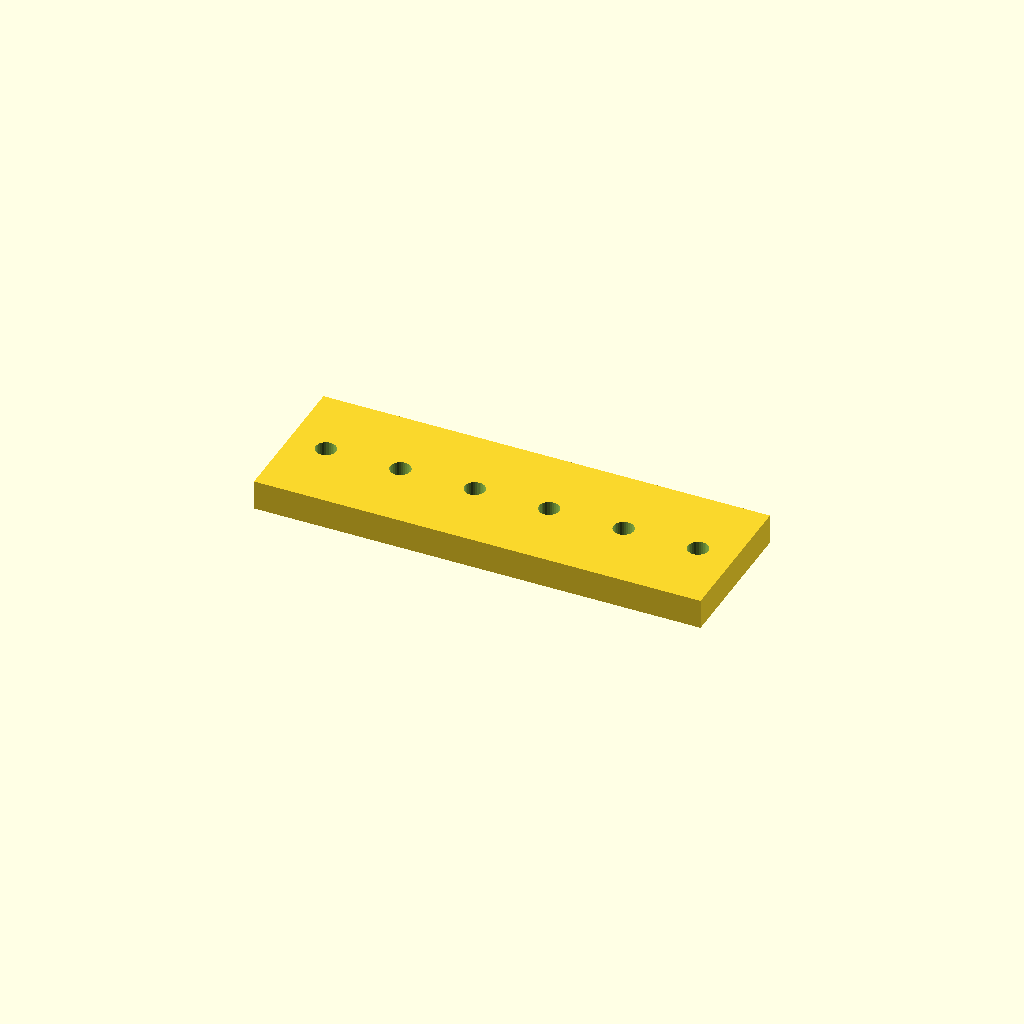
Cell 1 — every parameter at its default value.
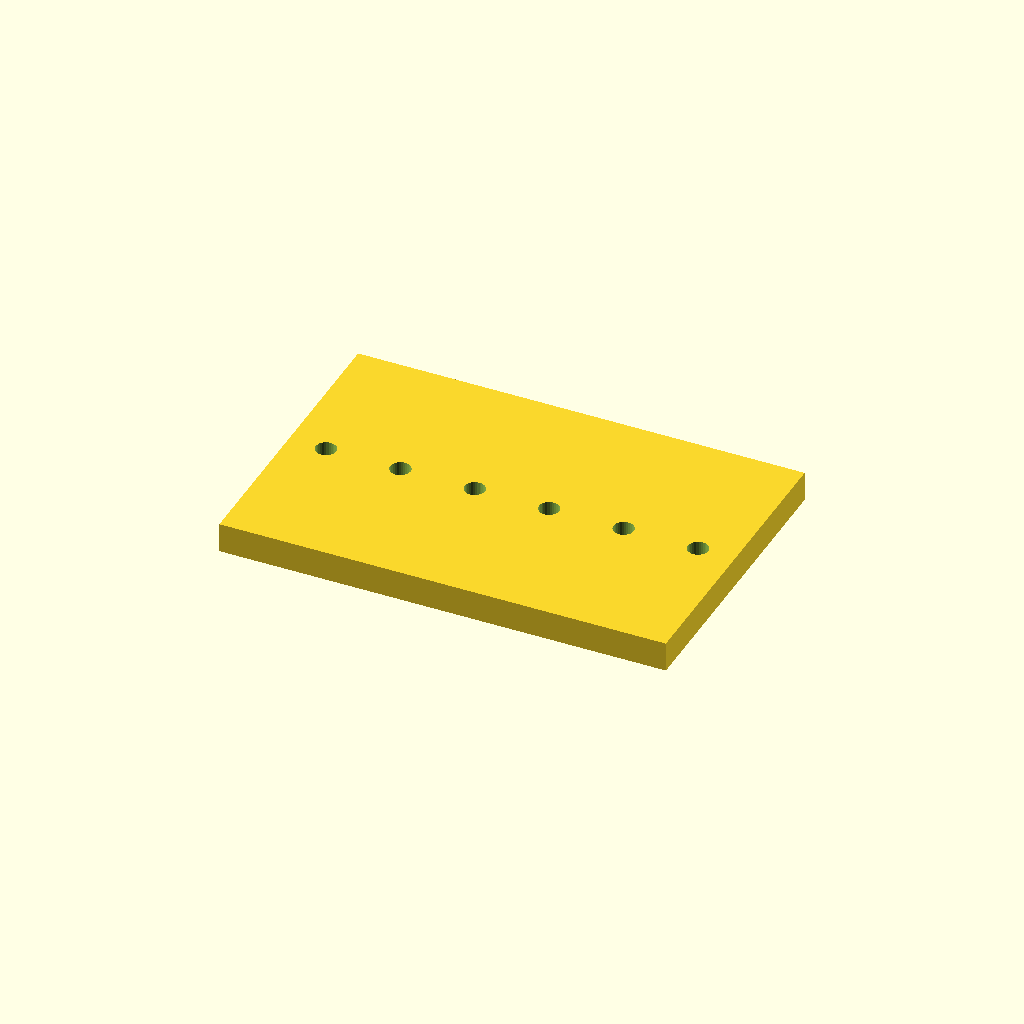
Cell 2: the same model with bar_w = 80.
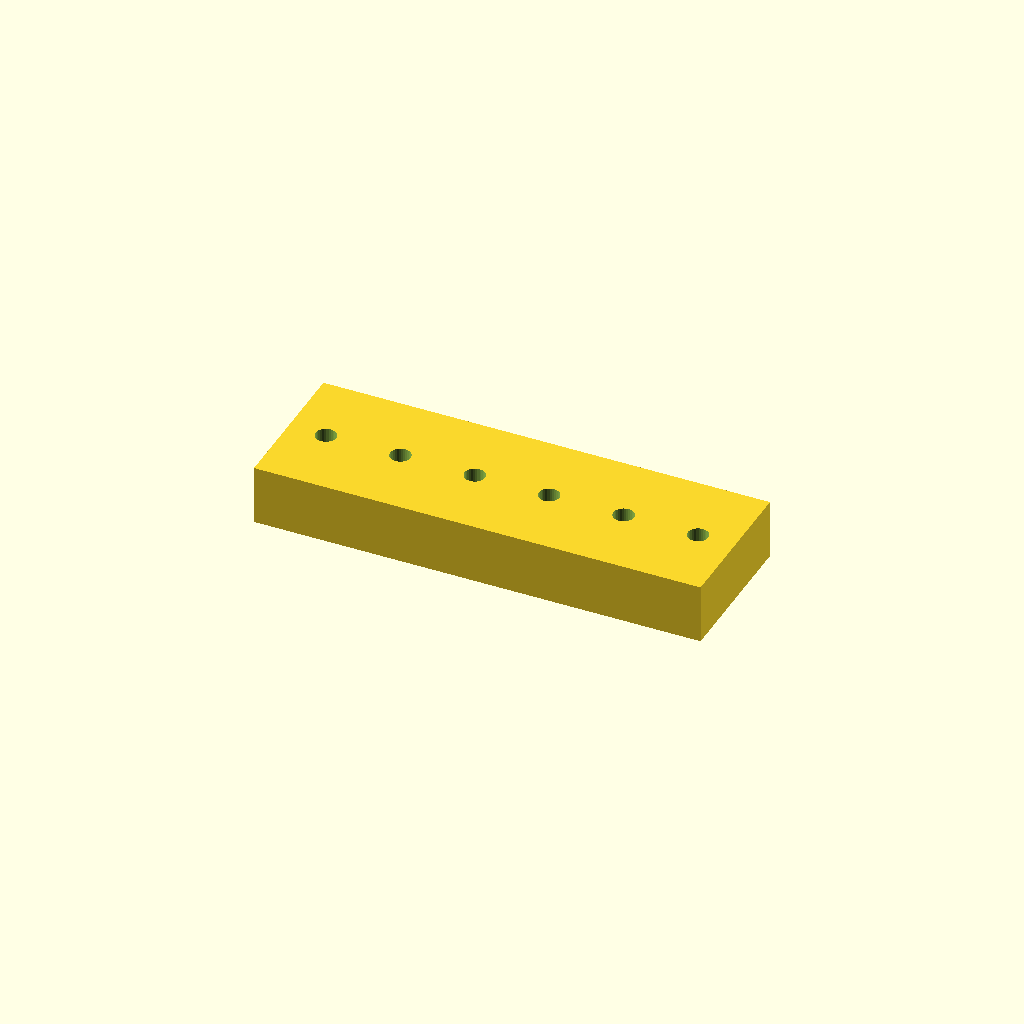
Cell 3: the same model with bar_t = 16.
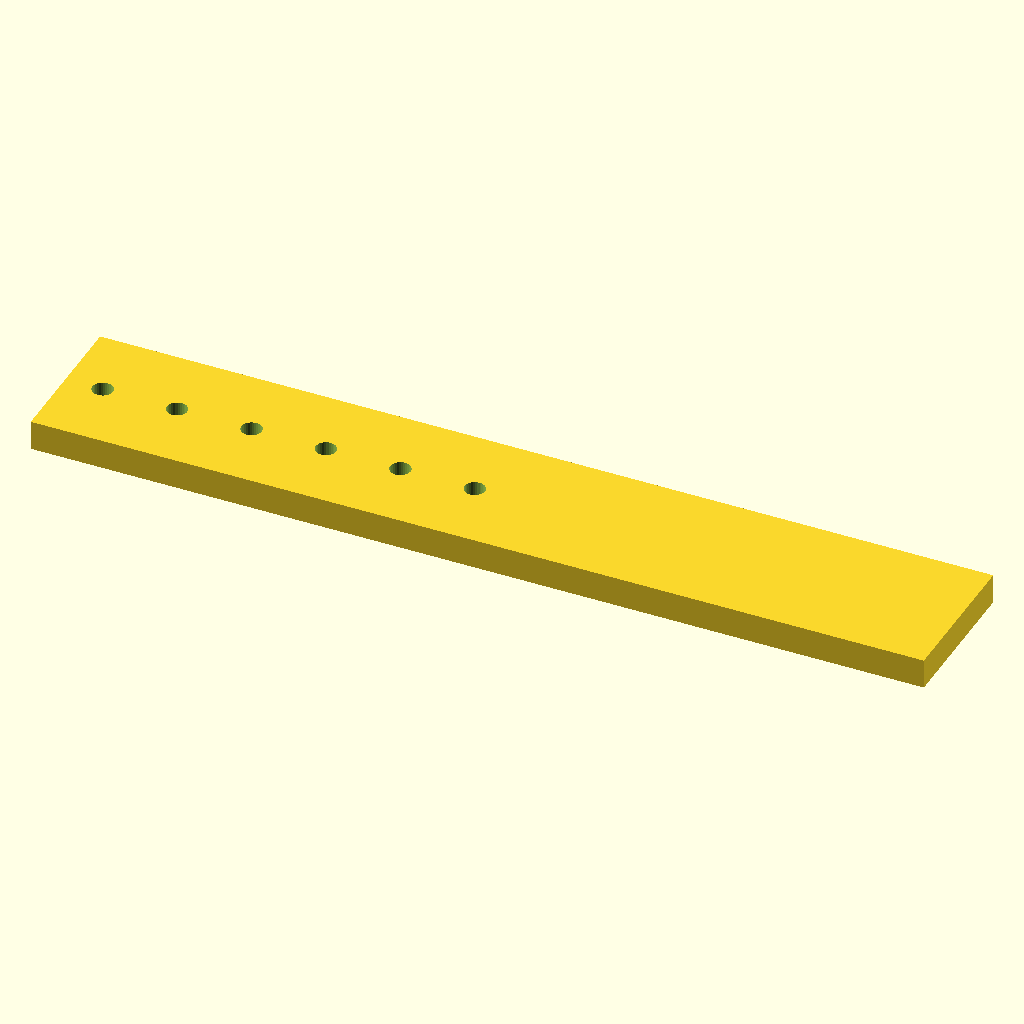
Cell 4 — holes set to 12, the other parameters unchanged.
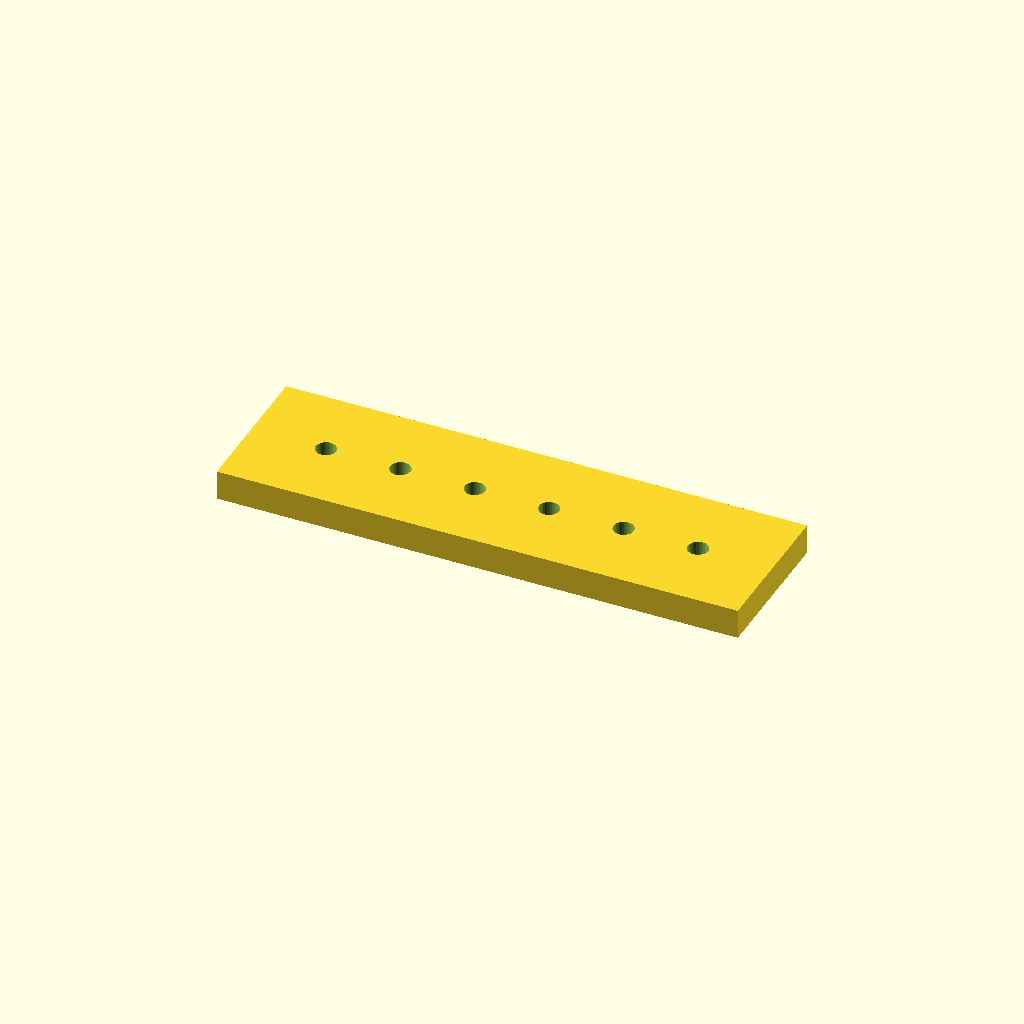
Cell 5 — edge set to 20, the other parameters unchanged.
One fixed orthographic camera (rotation 55°, 0°, 25°; colour scheme Cornfield) for every cell.
The OpenSCAD source (optional_data/data/place1/ventrows/part_0183.scad):
$fn = 32;

// ----------------------------------------------------------------------
// Hole bar, 6 x Ø5.5
// row layout, 10 mm edge offset
// ----------------------------------------------------------------------

// --- parameters (mm) ---
bar_w = 40;    // bar width (Y)
bar_t = 8;     // bar thickness (Z)
holes = 6;     // holes per row
hole_d = 5.5;  // hole diameter
edge = 10;     // offset from the bar end to the first hole
pitch = 20;    // pitch between neighbouring holes

// --- derived feature positions (mm) ---
span = (holes - 1) * pitch;   // = 100   distance between the end holes
bar_l = span + 2 * edge;      // = 120   overall bar length
start_x = -bar_l / 2 + edge;  // = -50   X of the first hole
feature_centers = [
  [start_x + 0 * pitch, 0],
  [start_x + 1 * pitch, 0],
  [start_x + 2 * pitch, 0],
  [start_x + 3 * pitch, 0],
  [start_x + 4 * pitch, 0],
  [start_x + 5 * pitch, 0]
];   // hole centres of the first row

// bar with one row of holes, drilled from feature_centers
difference() {
  translate([-bar_l / 2, -bar_w / 2, -bar_t / 2]) cube([bar_l, bar_w, bar_t]);
  for (centre = feature_centers)
    translate([centre[0], centre[1], 0])
      cylinder(d = hole_d, h = bar_t + 2, center = true);
}
Customizer parameters (derived from the source; name, type, default, range or options):
bar_w: number, default 40
bar_t: number, default 8
holes: number, default 6
hole_d: number, default 5.5
edge: number, default 10
pitch: number, default 20
